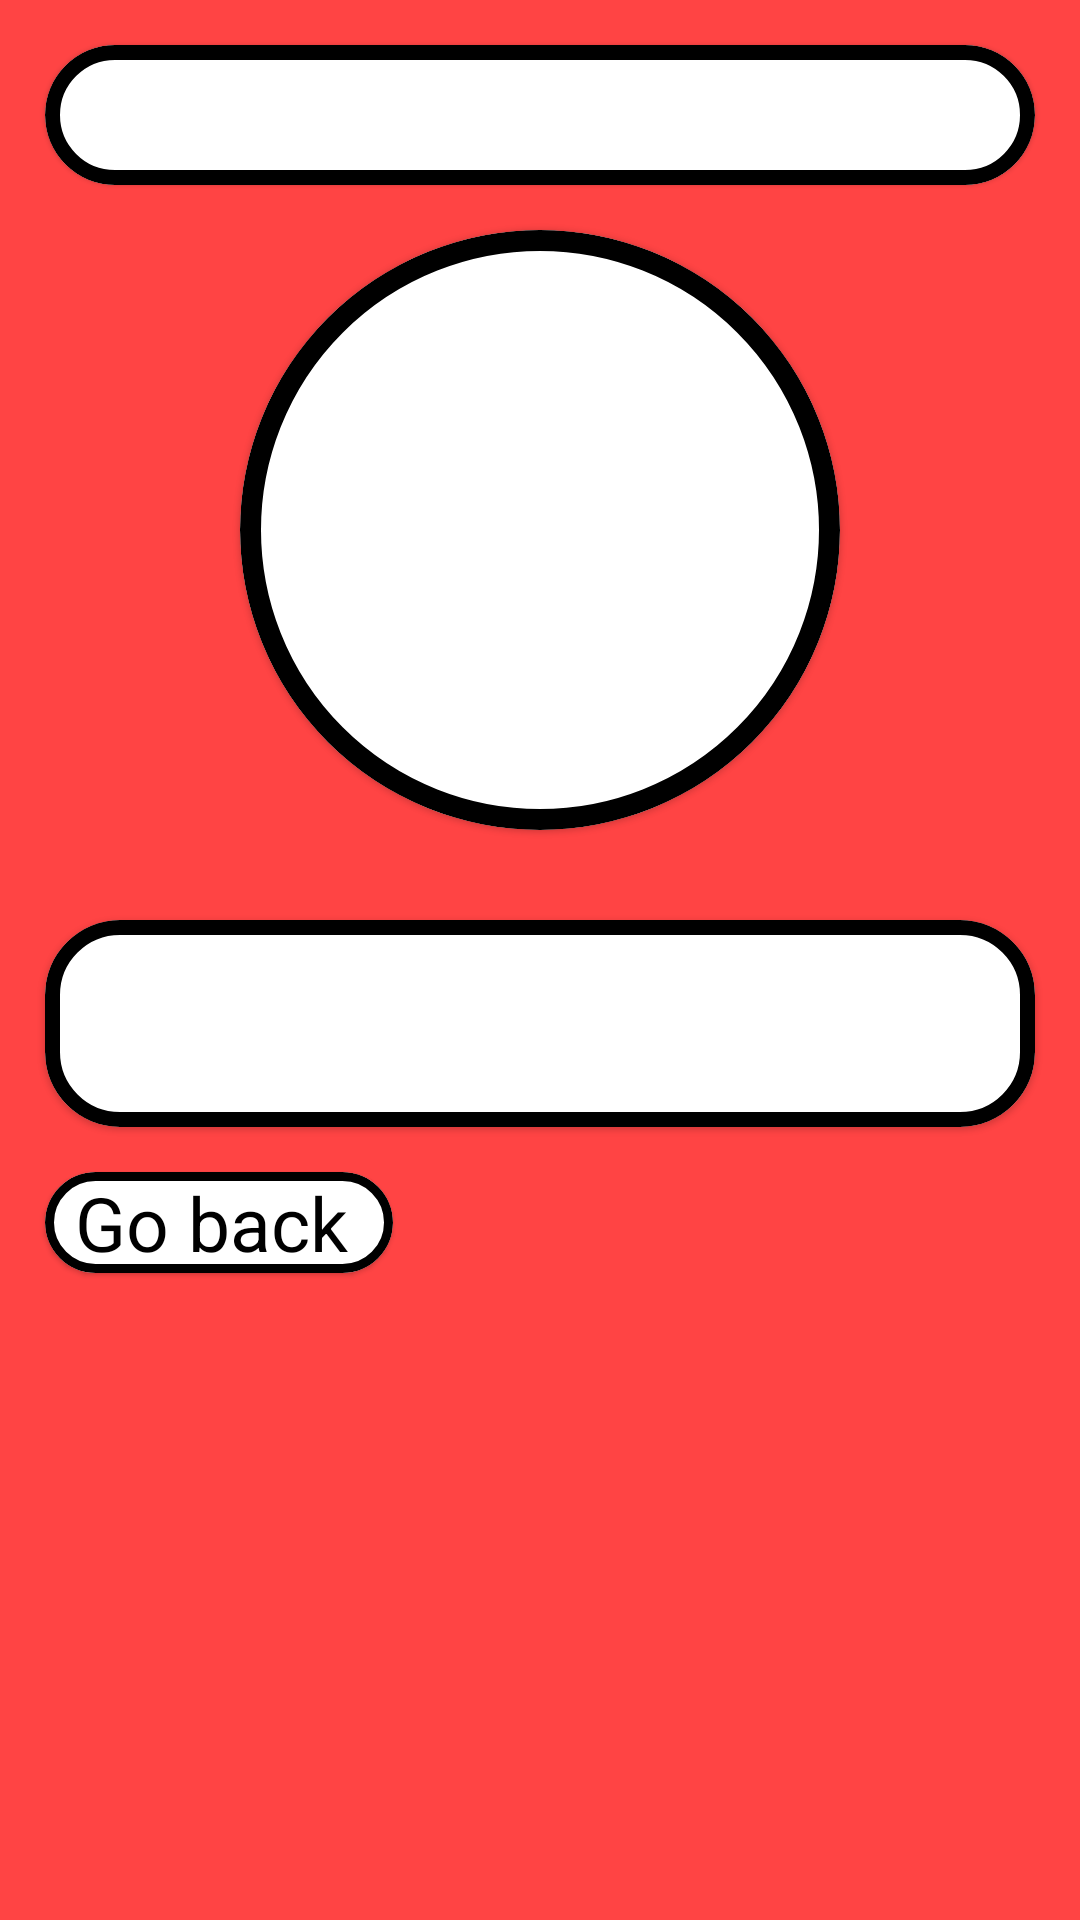

Here is an Android app screen rendered from its layout file. Give the layout XML and the strings, colors and styles it references.
<!-- AndroidManifest.xml: application theme Theme.PokeApi -->
<!-- res/layout/fragment_detail.xml -->
<?xml version="1.0" encoding="utf-8"?>
<androidx.constraintlayout.widget.ConstraintLayout xmlns:android="http://schemas.android.com/apk/res/android"
    xmlns:app="http://schemas.android.com/apk/res-auto"
    xmlns:tools="http://schemas.android.com/tools"
    android:layout_width="match_parent"
    android:layout_height="match_parent"
    android:background="@android:color/holo_red_light">


    <com.google.android.material.card.MaterialCardView
        android:id="@+id/cv_pokemon_name"
        android:layout_width="match_parent"
        android:layout_height="wrap_content"
        android:layout_margin="@dimen/margin_padding_size_15dp"
        android:padding="@dimen/margin_padding_size_10dp"
        app:cardCornerRadius="@dimen/card_corner_radius"
        app:layout_constraintStart_toStartOf="parent"
        app:layout_constraintTop_toTopOf="parent"
        app:strokeColor="@color/black"
        app:strokeWidth="5dp">

        <TextView
            android:id="@+id/tv_name"
            android:layout_width="match_parent"
            android:layout_height="wrap_content"
            android:gravity="center"
            android:textColor="@color/black"
            android:textSize="@dimen/text_size_big"
            tools:text="NAME" />

    </com.google.android.material.card.MaterialCardView>

    <com.google.android.material.card.MaterialCardView
        android:id="@+id/cv_image_pokemon"
        android:layout_width="200dp"
        android:layout_height="200dp"
        android:layout_marginTop="@dimen/margin_padding_size_15dp"
        app:cardCornerRadius="100dp"
        app:layout_constraintEnd_toEndOf="parent"
        app:layout_constraintStart_toStartOf="parent"
        app:layout_constraintTop_toBottomOf="@+id/cv_pokemon_name"
        app:strokeColor="@color/black"
        app:strokeWidth="7dp">

        <ImageView
            android:id="@+id/iv_pokemon"
            android:layout_width="wrap_content"
            android:layout_height="wrap_content"
            android:layout_gravity="center"
            android:scaleType="centerInside"
            tools:src="@drawable/pokemon_title" />
    </com.google.android.material.card.MaterialCardView>

    <com.google.android.material.card.MaterialCardView
        android:id="@+id/cv_pokemon_type"
        android:layout_width="match_parent"
        android:layout_height="wrap_content"
        android:layout_margin="@dimen/margin_padding_size_15dp"
        android:padding="@dimen/margin_padding_size_10dp"
        app:cardCornerRadius="@dimen/card_corner_radius"
        app:layout_constraintTop_toBottomOf="@id/cv_image_pokemon"
        app:strokeColor="@color/black"
        app:strokeWidth="5dp">

    </com.google.android.material.card.MaterialCardView>

    <com.google.android.material.card.MaterialCardView
        android:id="@+id/cv_pokemon_info"
        android:layout_width="match_parent"
        android:layout_height="wrap_content"
        android:layout_margin="@dimen/margin_padding_size_15dp"
        android:padding="@dimen/margin_padding_size_10dp"
        app:cardCornerRadius="@dimen/card_corner_radius"
        app:layout_constraintTop_toBottomOf="@id/cv_pokemon_type"
        app:strokeColor="@color/black"
        app:strokeWidth="5dp">

        <androidx.constraintlayout.widget.ConstraintLayout
            android:id="@+id/cl_card"
            android:layout_width="match_parent"
            android:layout_height="match_parent"
            android:layout_margin="@dimen/margin_padding_size_15dp">

            <include
                android:id="@+id/tv_title_types"
                layout="@layout/fragment_title"
                android:layout_width="0dp"
                android:layout_height="match_parent"
                app:layout_constraintEnd_toStartOf="@+id/guideline2"
                app:layout_constraintStart_toStartOf="parent"
                app:layout_constraintTop_toTopOf="parent" />

            <androidx.recyclerview.widget.RecyclerView
                android:id="@+id/rv_types"
                android:layout_width="wrap_content"
                android:layout_height="0dp"
                android:fadeScrollbars="false"
                app:layoutManager="androidx.recyclerview.widget.GridLayoutManager"
                app:layout_constraintStart_toStartOf="parent"
                app:layout_constraintEnd_toStartOf="@id/guideline2"
                app:layout_constraintTop_toBottomOf="@+id/tv_title_types" />

            <androidx.constraintlayout.widget.Guideline
                android:id="@+id/guideline2"
                android:layout_width="wrap_content"
                android:layout_height="wrap_content"
                android:padding="@dimen/margin_padding_size_10dp"
                android:orientation="vertical"
                app:layout_constraintGuide_percent="0.5" />

            <include
                android:id="@+id/tv_title_moves"
                layout="@layout/fragment_title"
                android:layout_width="0dp"
                android:layout_height="match_parent"
                app:layout_constraintEnd_toEndOf="parent"
                app:layout_constraintStart_toEndOf="@+id/guideline2" />

            <androidx.recyclerview.widget.RecyclerView
                android:id="@+id/rv_moves"
                android:layout_width="wrap_content"
                android:layout_height="0dp"
                android:fadeScrollbars="false"
                app:layoutManager="androidx.recyclerview.widget.GridLayoutManager"
                app:layout_constraintEnd_toEndOf="parent"
                app:layout_constraintStart_toStartOf="@id/guideline2"
                app:layout_constraintTop_toBottomOf="@+id/tv_title_moves" />


        </androidx.constraintlayout.widget.ConstraintLayout>

    </com.google.android.material.card.MaterialCardView>

    <com.google.android.material.card.MaterialCardView
        android:id="@+id/cv_go_back"
        android:layout_width="wrap_content"
        android:layout_height="wrap_content"
        android:layout_margin="@dimen/margin_padding_size_15dp"
        android:padding="@dimen/margin_padding_size_10dp"
        app:cardCornerRadius="@dimen/card_corner_radius"
        app:layout_constraintStart_toStartOf="parent"
        app:layout_constraintTop_toBottomOf="@+id/cv_pokemon_info"
        app:strokeColor="@color/black"
        app:strokeWidth="3dp">

        <TextView
            android:id="@+id/tv_go_back"
            android:layout_width="wrap_content"
            android:layout_height="wrap_content"
            android:textColor="@color/black"
            android:textSize="@dimen/text_size_medium"
            android:text="@string/go_back"
            android:layout_marginStart="@dimen/margin_padding_size_10dp"
            android:layout_marginEnd="@dimen/margin_padding_size_15dp"
            android:drawableLeft="@drawable/ic_go_back" />

    </com.google.android.material.card.MaterialCardView>


</androidx.constraintlayout.widget.ConstraintLayout>
<!-- res/layout/fragment_title.xml (included above) -->
<?xml version="1.0" encoding="utf-8"?>
<androidx.constraintlayout.widget.ConstraintLayout xmlns:android="http://schemas.android.com/apk/res/android"
    android:layout_width="match_parent"
    android:layout_height="wrap_content"
    xmlns:tools="http://schemas.android.com/tools"
    xmlns:app="http://schemas.android.com/apk/res-auto">

    <TextView
        android:id="@+id/tv_title"
        android:layout_width="match_parent"
        android:layout_height="match_parent"
        android:layout_marginEnd="@dimen/margin_padding_size_10dp"
        android:layout_marginStart="@dimen/margin_padding_size_10dp"
        android:background="@drawable/rounded_corner"
        android:padding="@dimen/margin_padding_size_10dp"
        android:textAlignment="center"
        android:textAllCaps="true"
        android:textColor="@color/white"
        android:textStyle="bold"
        app:layout_constraintTop_toTopOf="parent"
        tools:text="Habilidad" />

</androidx.constraintlayout.widget.ConstraintLayout>
<!-- resources referenced by this layout -->
<resources>
  <dimen name="card_corner_radius">25dp</dimen>
  <dimen name="margin_padding_size_10dp">10dp</dimen>
  <dimen name="margin_padding_size_15dp">15dp</dimen>
  <dimen name="text_size_big">35sp</dimen>
  <dimen name="text_size_medium">25sp</dimen>
  <!-- drawable pokemon_title: vector/xml drawable (drawable, 22704 chars, omitted) -->
  <string name="go_back">Go back</string>
  <style name="Theme.PokeApi" parent="Theme.MaterialComponents.DayNight.NoActionBar">
          
          <item name="colorPrimary">@color/purple_500</item>
          <item name="colorPrimaryVariant">@color/purple_700</item>
          <item name="colorOnPrimary">@color/white</item>
          
          <item name="colorSecondary">@color/teal_200</item>
          <item name="colorSecondaryVariant">@color/teal_700</item>
          <item name="colorOnSecondary">@color/black</item>
          
  
          <item name="android:windowNoTitle">true</item>
          <item name="android:windowActionBar">false</item>
          <item name="android:windowFullscreen">true</item>
          <item name="android:windowContentOverlay">@null</item>
      </style>
  <!-- not gathered from this repository: default colours our renderer supplied (Android Studio template values) -->
  <color name="purple_500">#FF6200EE</color>
  <color name="purple_700">#FF3700B3</color>
  <color name="teal_200">#FF03DAC5</color>
  <color name="teal_700">#FF018786</color>
  <color name="black">#FF000000</color>
  <color name="white">#FFFFFFFF</color>
</resources>
